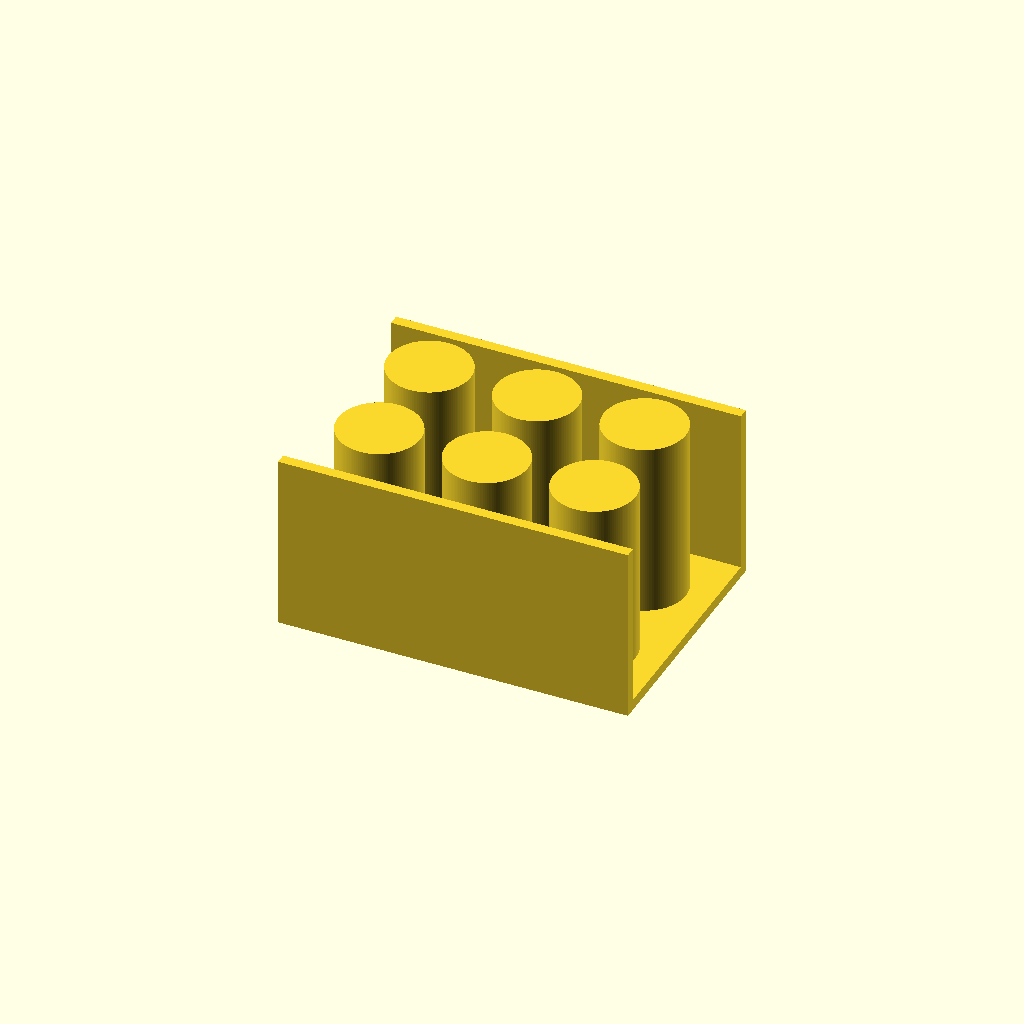
Cell 1 — every parameter at its default value.
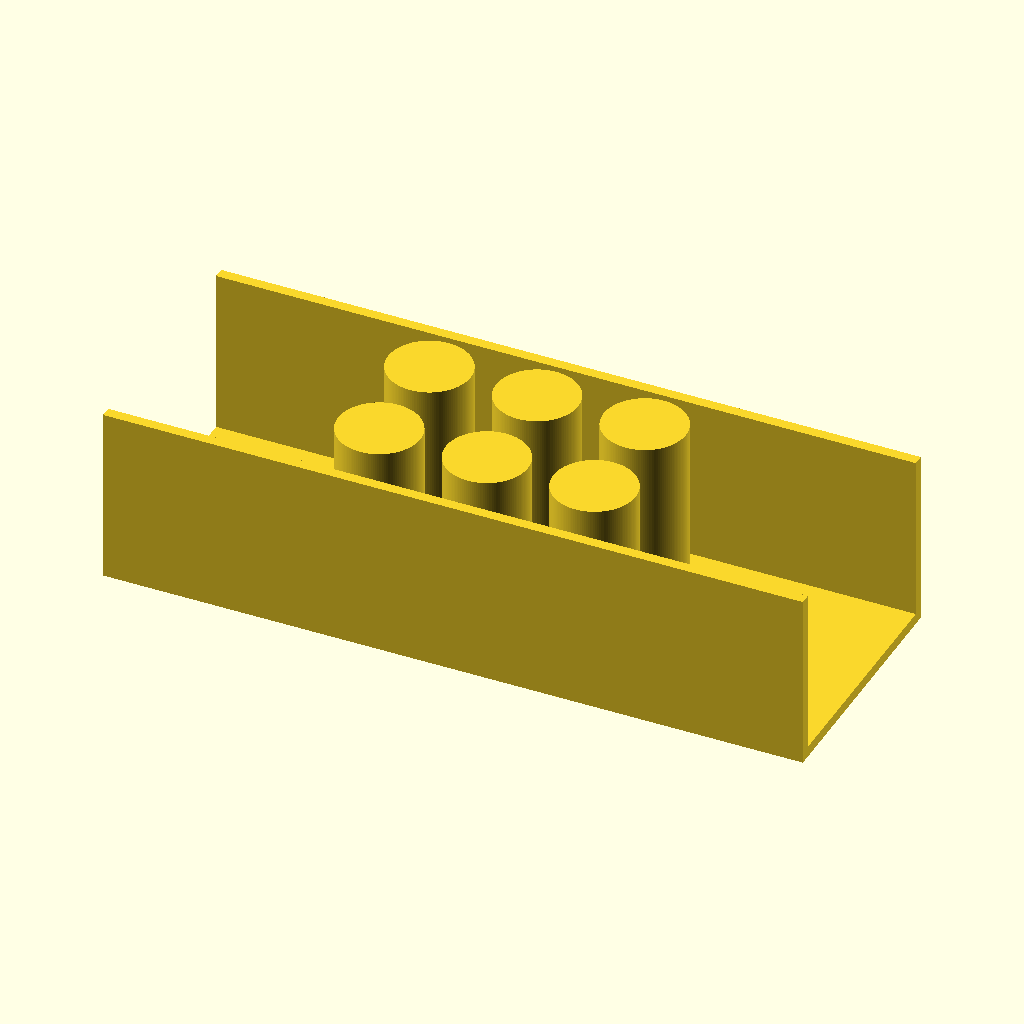
Cell 2 — plate_x set to 260, the other parameters unchanged.
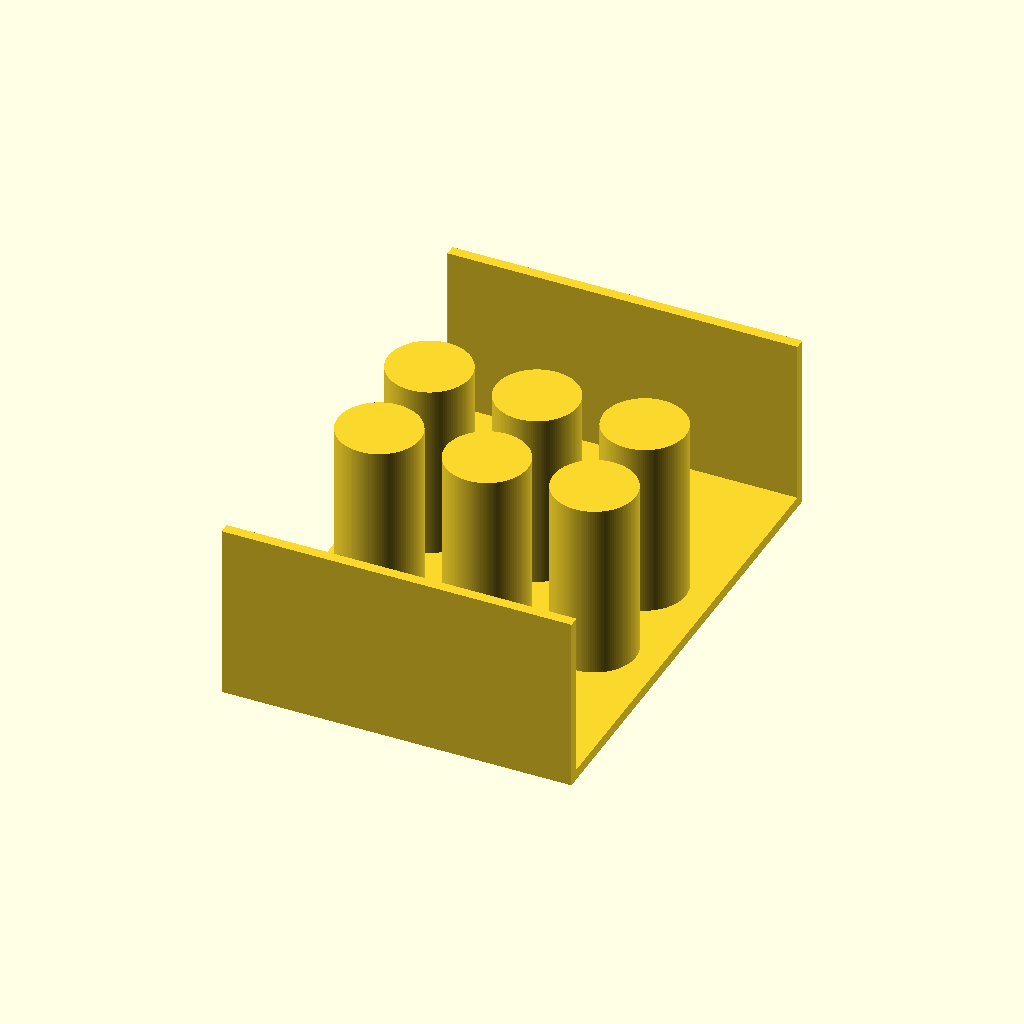
Cell 3: the same model with plate_y = 180.
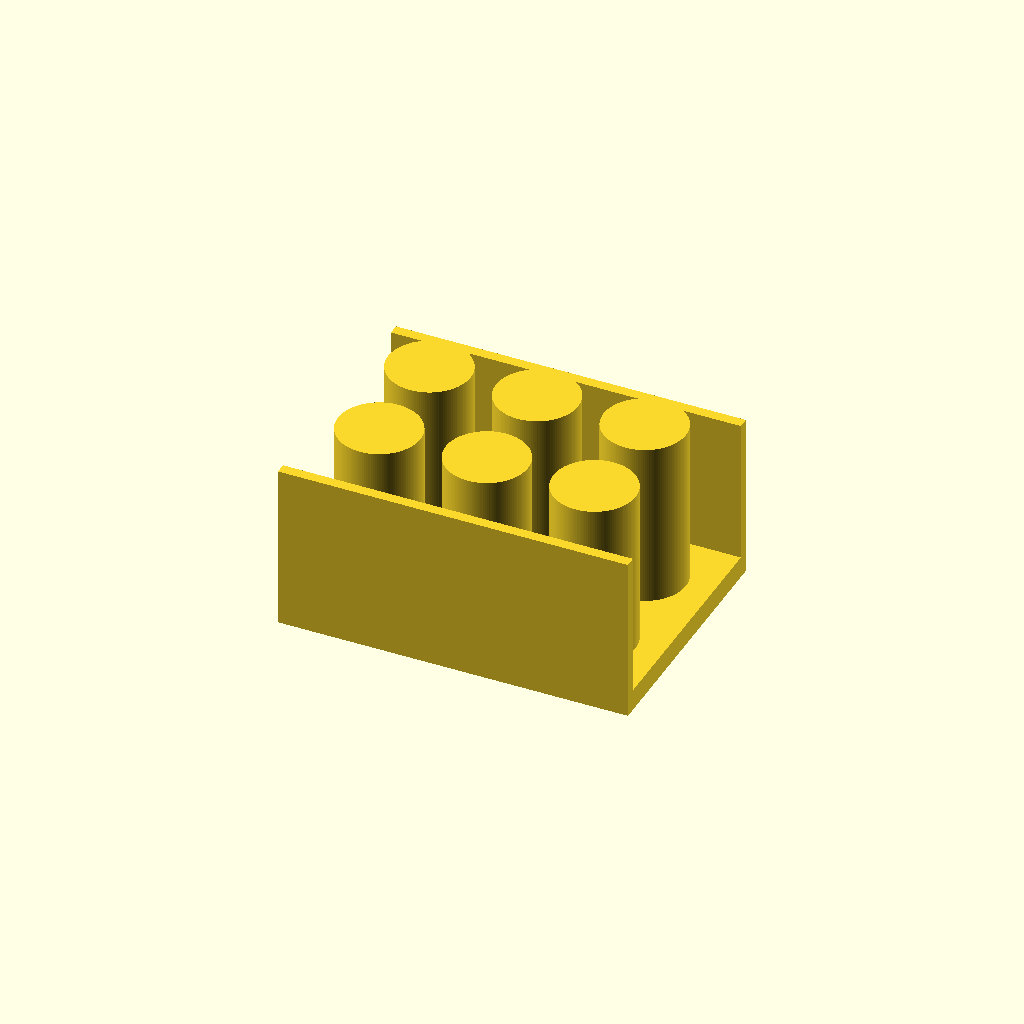
Cell 4: plate_t = 8 (everything else at default).
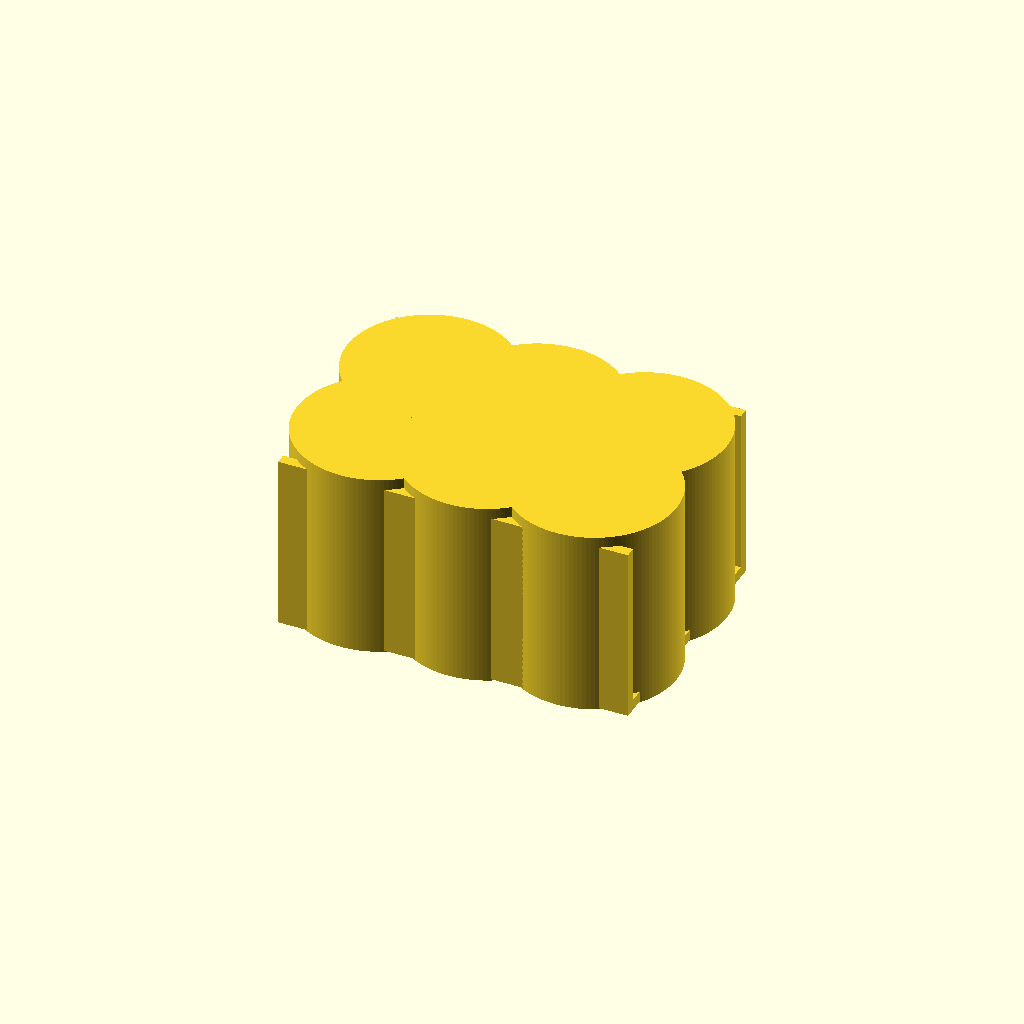
Cell 5: the same model with hole_d = 61.
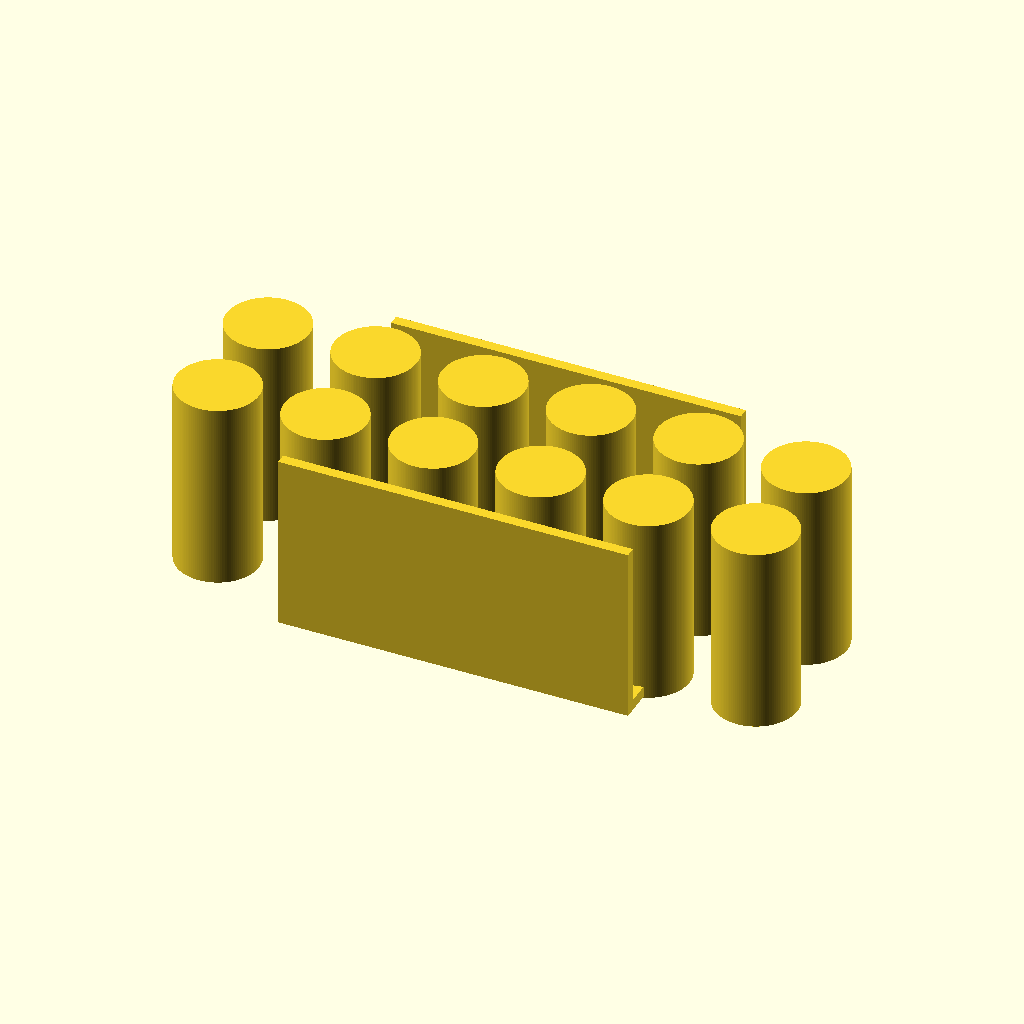
Cell 6: the same model with hole_nx = 6.
All cells are drawn from one camera (rotation 55°, 0°, 25°, orthographic, colour scheme Cornfield), so only the parameter changes between them.
OpenSCAD source file bench/results/gpu-v8-g0/code/scadcoder-v8/conical_rack_50ml_s3_a2.scad:
// Rack for six 50 mL conical (Falcon-type) tubes
// Print orientation: flat plate on bed, walls rising to z = 70
// After printing, flip over so the rack stands on the two walls

// ---------- Parameters ----------
plate_x      = 130;   // plate length along X (mm)
plate_y      = 90;    // plate width along Y (mm)
plate_t      = 4;     // plate thickness (mm), z = 0 to 4

hole_d       = 30.5;  // tube hole diameter (mm)
hole_nx      = 3;     // holes per row along X
hole_ny      = 2;     // number of rows along Y
hole_pitch   = 40;    // centre-to-centre spacing, both directions (mm)

wall_len     = plate_x; // wall length along X (mm)
wall_t       = 4;     // wall thickness along Y (mm)
wall_top_z   = 70;    // top of walls (mm)

eps          = 0.5;   // cutter overshoot past faces (mm)
$fn          = 128;   // circle resolution

// ---------- Derived ----------
wall_h = wall_top_z - plate_t;   // wall height above plate (66 mm)

// ---------- Model ----------
union() {
    // Base plate
    translate([-plate_x/2, -plate_y/2, 0])
        cube([plate_x, plate_y, plate_t]);

    // Two long-edge walls, flush with plate, open short ends
    for (s = [-1, 1])
        translate([-plate_x/2, s*plate_y/2 - wall_t/2, 0])
            cube([wall_len, wall_t, wall_h]);

    // Tube holes through full height (plate + walls)
    for (i = [0 : hole_nx - 1])
        for (j = [0 : hole_ny - 1])
            translate([(i - (hole_nx - 1)/2) * hole_pitch,
                       (j - (hole_ny - 1)/2) * hole_pitch,
                       -eps])
                cylinder(d = hole_d, h = wall_top_z + eps);
}
Parameter table extracted from the source (name, type, default, range or options):
plate_x: number, default 130
plate_y: number, default 90
plate_t: number, default 4
hole_d: number, default 30.5
hole_nx: number, default 3
hole_ny: number, default 2
hole_pitch: number, default 40
wall_t: number, default 4
wall_top_z: number, default 70
eps: number, default 0.5
